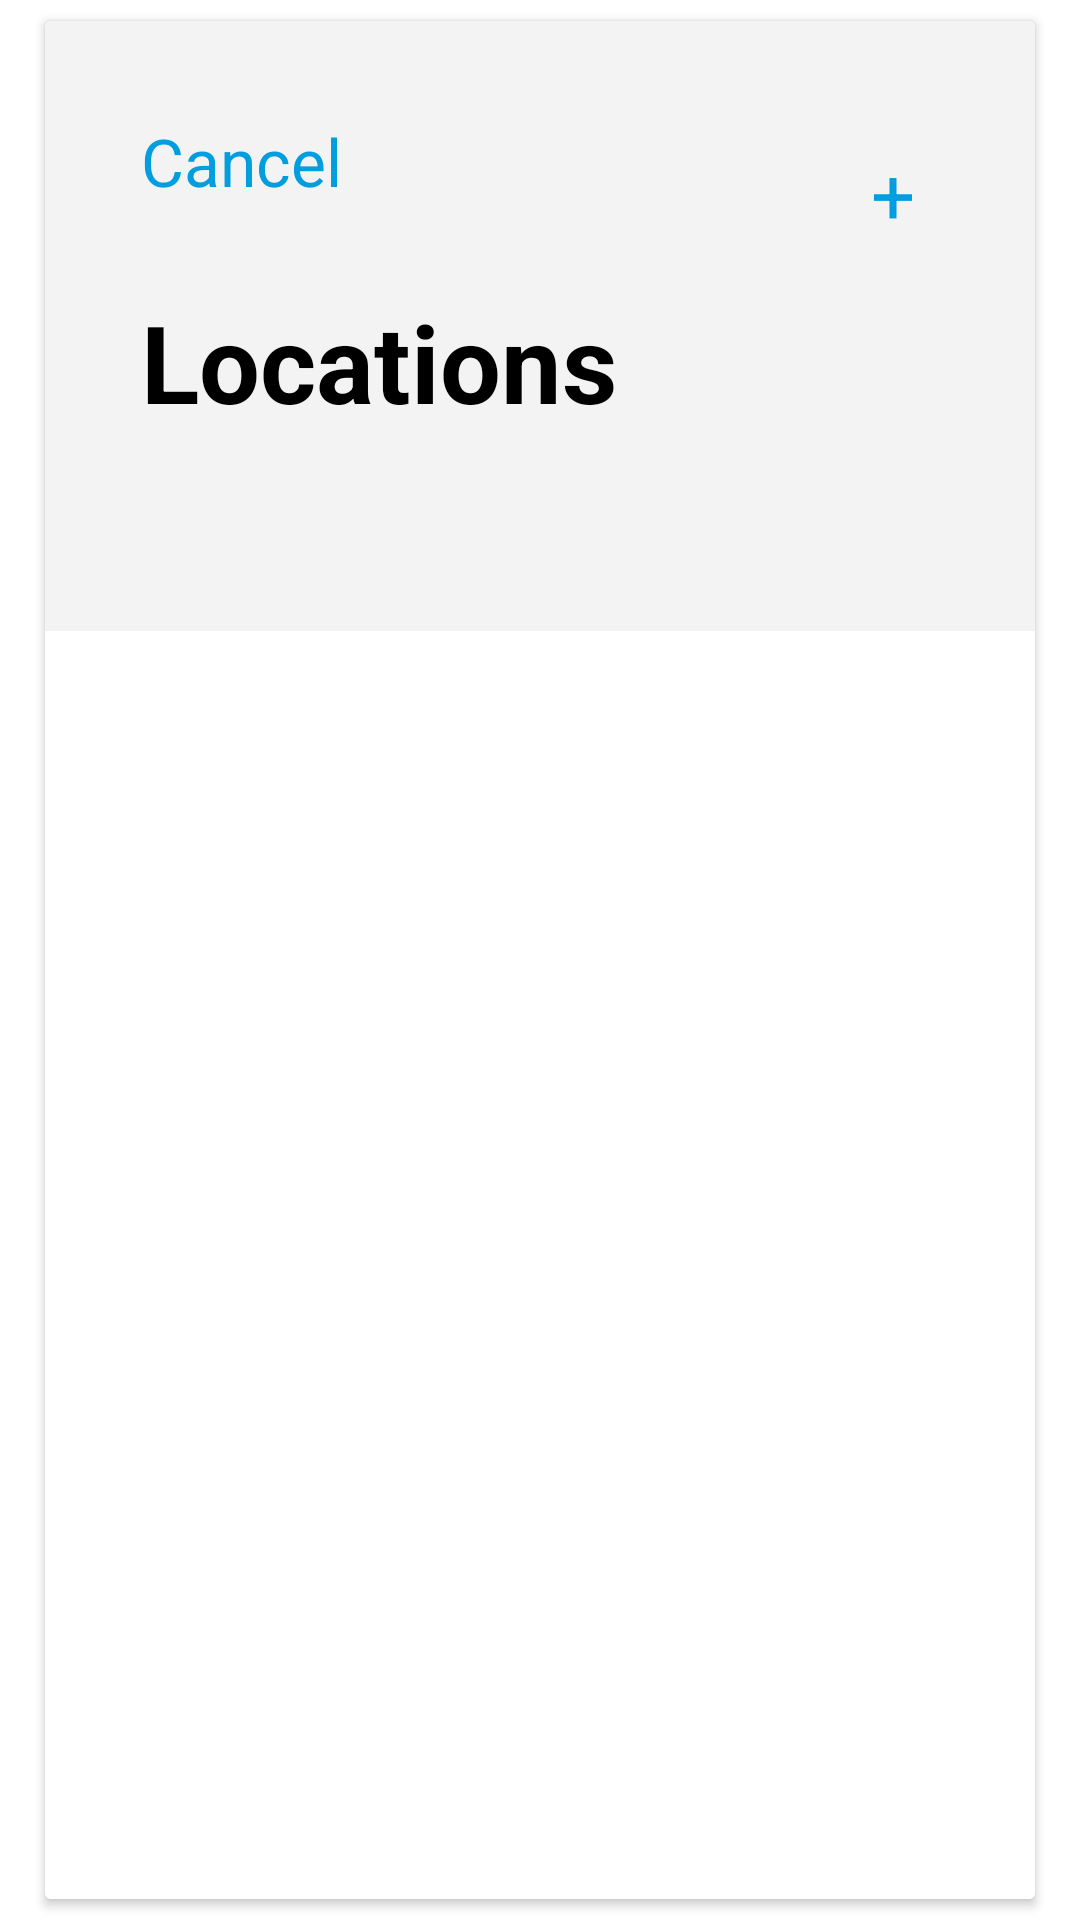

Android layout source for this screen:
<!-- AndroidManifest.xml: application theme Theme.KioskAndroid -->
<!-- res/layout/d_location.xml -->
<?xml version="1.0" encoding="utf-8"?>
<FrameLayout xmlns:android="http://schemas.android.com/apk/res/android"
    xmlns:app="http://schemas.android.com/apk/res-auto"
    xmlns:tools="http://schemas.android.com/tools"
    android:layout_width="match_parent"
    android:layout_height="match_parent">

    <androidx.cardview.widget.CardView
        android:layout_width="match_parent"
        android:layout_height="match_parent"
        android:minWidth="400dp"
        android:layout_marginStart="@dimen/terminalDialogHorizontalMargin"
        android:layout_marginTop="@dimen/terminalDialogVerticalMargin"
        android:layout_marginEnd="@dimen/terminalDialogHorizontalMargin"
        android:layout_marginBottom="@dimen/terminalDialogVerticalMargin">

        <androidx.constraintlayout.widget.ConstraintLayout
            android:layout_width="match_parent"
            android:layout_height="match_parent"
            android:background="@color/background_grey">

            <TextView
                android:id="@+id/tv_cancel"
                android:layout_width="wrap_content"
                android:layout_height="wrap_content"
                android:layout_marginStart="@dimen/titleScreenMargin"
                android:layout_marginTop="@dimen/titleScreenMargin"
                android:text="@string/cancel"
                android:textColor="@color/blue"
                android:textSize="22sp"
                app:layout_constraintStart_toStartOf="parent"
                app:layout_constraintTop_toTopOf="parent" />

            <TextView
                android:id="@+id/tv_create"
                android:layout_width="wrap_content"
                android:layout_height="wrap_content"
                android:layout_marginTop="@dimen/titleScreenMargin"
                android:layout_marginEnd="@dimen/titleScreenMargin"
                android:padding="8dp"
                android:text="@string/plus"
                android:textColor="@color/blue"
                android:textSize="26sp"
                app:layout_constraintEnd_toEndOf="parent"
                app:layout_constraintTop_toTopOf="parent" />

            <TextView
                android:id="@+id/tv_title"
                android:layout_width="wrap_content"
                android:layout_height="wrap_content"
                android:layout_marginStart="@dimen/titleScreenMargin"
                android:layout_marginTop="28dp"
                android:text="@string/locations"
                android:textColor="@color/black"
                android:textSize="@dimen/mainTitleSize"
                android:textStyle="bold"
                app:layout_constraintStart_toStartOf="parent"
                app:layout_constraintTop_toBottomOf="@+id/tv_cancel" />

            <TextView
                android:id="@+id/tv_found_location"
                android:layout_width="wrap_content"
                android:layout_height="wrap_content"
                android:layout_marginStart="@dimen/titleScreenMargin"
                android:layout_marginTop="@dimen/titleScreenMargin"
                android:inputType="textCapCharacters"
                android:textColor="@color/dark_grey"
                android:textSize="@dimen/smallTitleSize"
                app:layout_constraintStart_toStartOf="parent"
                app:layout_constraintTop_toBottomOf="@+id/tv_title"
                tools:text="@string/fetchingLocation" />

            <androidx.recyclerview.widget.RecyclerView
                android:id="@+id/rv_locations"
                android:layout_width="0dp"
                android:layout_height="0dp"
                android:layout_marginTop="12dp"
                android:background="@color/white"
                app:layout_constraintBottom_toBottomOf="parent"
                app:layout_constraintEnd_toEndOf="parent"
                app:layout_constraintStart_toStartOf="parent"
                app:layout_constraintTop_toBottomOf="@+id/tv_found_location" />

        </androidx.constraintlayout.widget.ConstraintLayout>

    </androidx.cardview.widget.CardView>

</FrameLayout>
<!-- resources referenced by this layout -->
<resources>
  <color name="background_grey">#F3F3F3</color>
  <color name="black">#000000</color>
  <color name="blue">#009ddf</color>
  <color name="dark_grey">#878383</color>
  <color name="white">#ffffff</color>
  <dimen name="mainTitleSize">36sp</dimen>
  <dimen name="smallTitleSize">16sp</dimen>
  <dimen name="terminalDialogHorizontalMargin">15dp</dimen>
  <dimen name="terminalDialogVerticalMargin">7dp</dimen>
  <dimen name="titleScreenMargin">32dp</dimen>
  <string name="cancel">Cancel</string>
  <string name="fetchingLocation">Fetching locations</string>
  <string name="locations">Locations</string>
  <string name="plus">+</string>
  <style name="Theme.KioskAndroid" parent="Theme.MaterialComponents.DayNight.NoActionBar">
          
          <item name="colorPrimary">@color/primary</item>
          <item name="colorPrimaryDark">@color/primary</item>
          <item name="colorPrimaryVariant">@color/primaryDark</item>
          <item name="colorOnPrimary">@color/white</item>
          
          <item name="colorSecondary">@color/primary</item>
          <item name="colorSecondaryVariant">@color/primaryLight</item>
          <item name="colorOnSecondary">@color/black</item>
      </style>
  <color name="primary">#E34D28</color>
  <color name="primaryDark">#005663</color>
  <color name="primaryLight">#00c5e3</color>
</resources>
